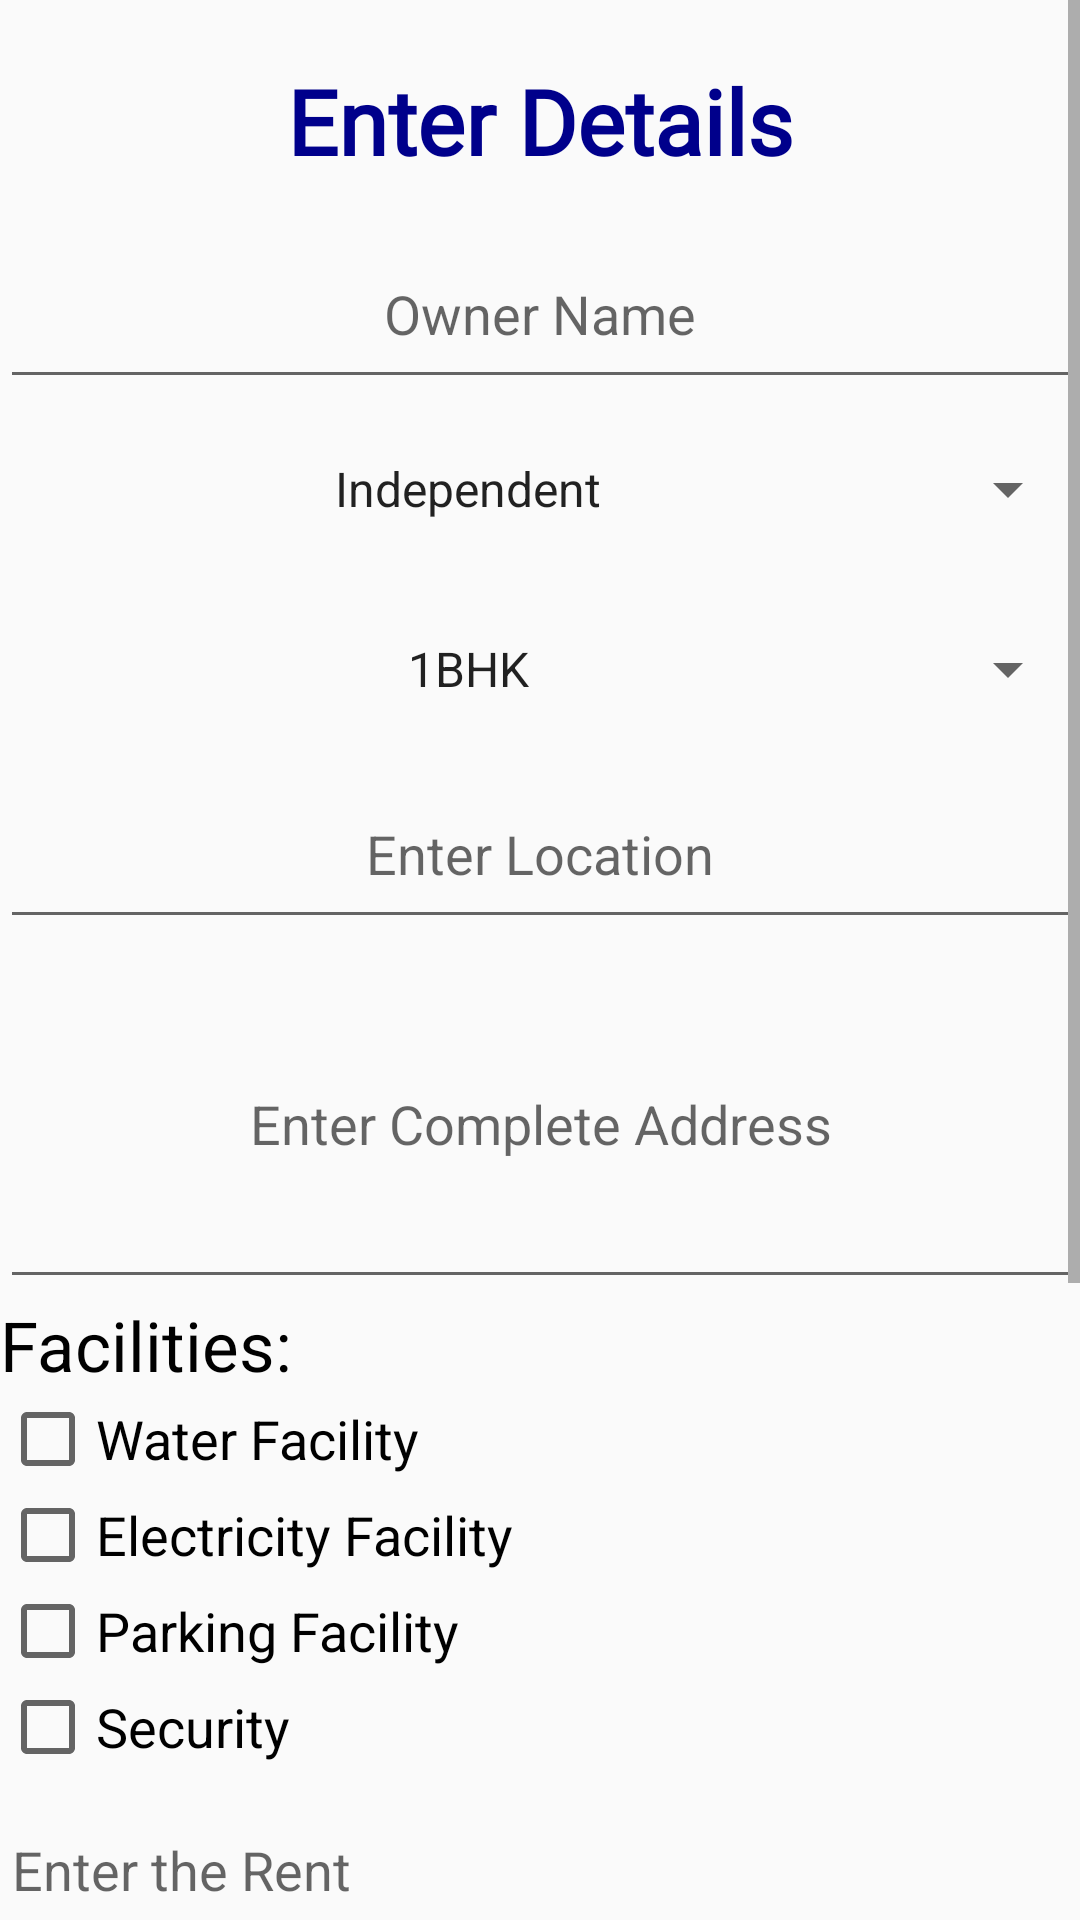

Android layout source for this screen:
<!-- AndroidManifest.xml: application theme AppTheme -->
<!-- res/layout/activity_house.xml -->
<?xml version="1.0" encoding="utf-8"?>

<ScrollView
    android:layout_height="match_parent"
    android:layout_width="match_parent"
    xmlns:android="http://schemas.android.com/apk/res/android">
<LinearLayout
    xmlns:android="http://schemas.android.com/apk/res/android"
    xmlns:tools="http://schemas.android.com/tools"
    android:layout_width="match_parent"
    android:layout_height="wrap_content"
    android:orientation="vertical"
    tools:context=".House">

    <TextView
        android:layout_width="match_parent"
        android:layout_height="73dp"
        android:fontFamily="@font/futur"
        android:paddingTop="20dp"
        android:text="@string/enter_details"
        android:textAlignment="center"
        android:textColor="@color/darkblue"
        android:textSize="30sp"
        android:textStyle="bold"/>

    <EditText
        android:layout_width="match_parent"
        android:layout_height="60dp"
        android:textAlignment="center"
        android:hint="@string/owner_name"
        android:id="@+id/name"/>


    <android.support.v7.widget.AppCompatSpinner
        android:layout_width="match_parent"
        android:id="@+id/type_house"
        android:layout_height="60dp"
        android:spinnerMode="dialog"
        android:prompt="@string/type_prompt"
        android:entries="@array/type_arrays"
        android:textAlignment="center"
        />
    <android.support.v7.widget.AppCompatSpinner
        android:layout_width="match_parent"
        android:id="@+id/bhk"
        android:layout_height="60dp"
        android:spinnerMode="dialog"
        android:prompt="@string/bdrooms_prompt"
        android:entries="@array/bdrooms_arrays"
        android:textAlignment="center"
        />

    <EditText
        android:layout_width="match_parent"
        android:layout_height="60dp"
        android:id="@+id/location"
        android:hint="@string/enter_location"
        android:textAlignment="center" />
    <EditText
        android:layout_width="match_parent"
        android:layout_height="120dp"
        android:id="@+id/address"
        android:hint="@string/enter_complete_address"
        android:textAlignment="center"/>
    <TextView
        android:layout_width="match_parent"
        android:layout_height="wrap_content"
        android:text="@string/facilities"
        android:textSize="23sp"
        android:textColor="#000000"
        />

    <android.support.v7.widget.AppCompatCheckBox
        android:id="@+id/water"
        android:layout_width="match_parent"
        android:layout_height="wrap_content"
        android:text="@string/water_facility"
        android:textSize="18sp" />
    <android.support.v7.widget.AppCompatCheckBox
        android:id="@+id/electricity"
        android:layout_width="match_parent"
        android:layout_height="wrap_content"
        android:textSize="18sp"
        android:text="@string/electricity_facility"/>
    <android.support.v7.widget.AppCompatCheckBox
        android:layout_width="match_parent"
        android:id="@+id/parking"
        android:layout_height="wrap_content"
        android:textSize="18sp"
        android:text="@string/parking_facility" />
    <android.support.v7.widget.AppCompatCheckBox
        android:id="@+id/security"
        android:layout_width="match_parent"
        android:layout_height="wrap_content"
        android:textSize="18sp"
        android:text="@string/security"/>
    <EditText
        android:layout_width="match_parent"
        android:layout_height="60dp"
        android:hint="@string/enter_the_rent"
        android:inputType="number"
        android:id="@+id/rent"/>
    <EditText
        android:layout_width="match_parent"
        android:layout_height="60dp"
        android:hint="@string/enter_contact_number"
        android:inputType="number"
        android:id="@+id/phn"/>
    <TextView
        android:layout_width="wrap_content"
        android:layout_height="wrap_content"
        android:text="@string/upload_an_image_of_the_house"
        android:textStyle="bold"
        android:textAlignment="textStart"
        android:textSize="20sp"
        android:textColor="#000000"/>
    <android.support.design.widget.FloatingActionButton
        android:id="@+id/imgbtn"
        android:layout_width="wrap_content"
        android:layout_height="wrap_content"
        android:layout_gravity="bottom|end"
        android:layout_marginRight="70dp"
        android:src="@android:drawable/ic_menu_gallery" />
    <ImageView
        android:id="@+id/imgView"
        android:layout_width="wrap_content"
        android:layout_height="wrap_content"
        android:layout_gravity="center"
        android:src="@android:drawable/gallery_thumb"/>
    <Button
        android:id="@+id/button"
        android:layout_width="153dp"
        android:layout_height="65dp"
        android:background="@android:drawable/dialog_holo_light_frame"
        android:text="@string/post"
        android:textSize="20sp"
        android:textStyle="bold"
        android:fontFamily="@font/futur"
        android:textColor="@color/darkblue"
        android:layout_gravity="bottom|center"
        android:layout_marginTop="30dp"/>
  </LinearLayout>
</ScrollView>
<!-- resources referenced by this layout -->
<resources>
  <string-array name="bdrooms_arrays">
          <item>1BHK</item>
          <item>2BHK</item>
          <item>3BHK</item>
          <item>4BHK</item>
      </string-array>
  <string-array name="type_arrays">
          <item>Independent</item>
          <item>Apartment</item>
      </string-array>
  <color name="darkblue">#00008B</color>
  <string name="bdrooms_prompt">BHK</string>
  <string name="electricity_facility">Electricity Facility</string>
  <string name="enter_complete_address">Enter Complete Address</string>
  <string name="enter_contact_number">Enter Contact Number</string>
  <string name="enter_details">Enter Details</string>
  <string name="enter_location">Enter Location</string>
  <string name="enter_the_rent">Enter the Rent</string>
  <string name="facilities">Facilities:</string>
  <string name="owner_name">Owner Name</string>
  <string name="parking_facility">Parking Facility</string>
  <string name="post">Post</string>
  <string name="security">Security</string>
  <string name="type_prompt">Choose the Type of House</string>
  <string name="upload_an_image_of_the_house">Upload an Image of the House:</string>
  <string name="water_facility">Water Facility</string>
  <style name="AppTheme" parent="Theme.AppCompat.Light.DarkActionBar">
          
          <item name="colorPrimary">@color/colorPrimary</item>
          <item name="colorPrimaryDark">@color/colorPrimaryDark</item>
          <item name="colorAccent">@color/colorAccent</item>
      </style>
  <color name="colorPrimary">#3F51B5</color>
  <color name="colorPrimaryDark">#303F9F</color>
  <color name="colorAccent">#FF4081</color>
</resources>
